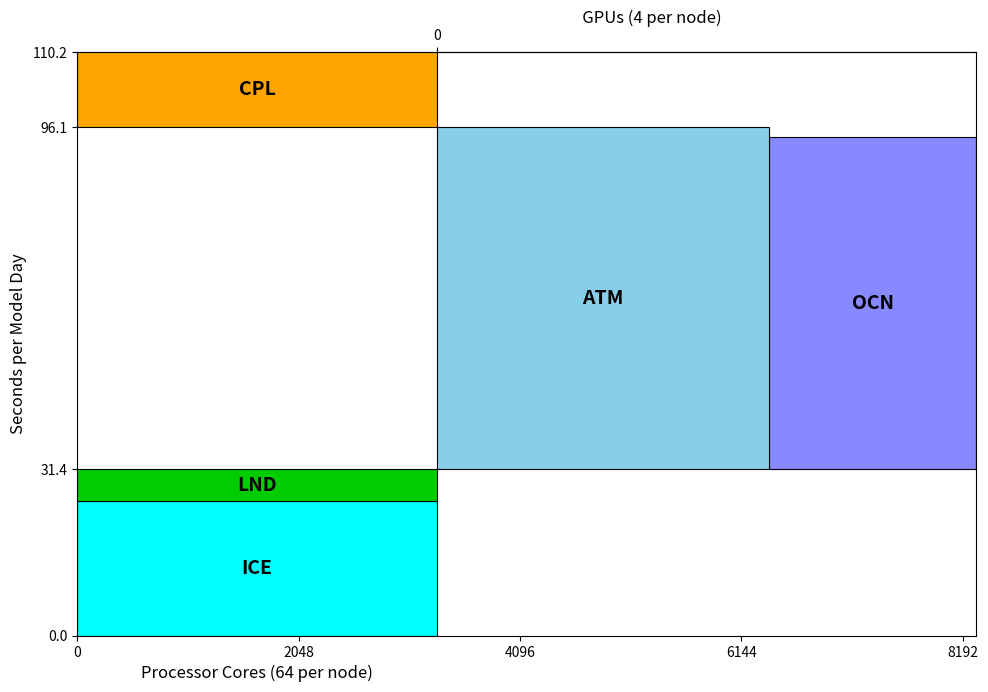

Generate this figure with matplotlib:
"""
Reproduce the PACE runtime processor layout plot.

The chart shows which MPI processor ranks are assigned to each component
of a coupled climate model (e.g. E3SM/CESM).  Each component is drawn as
a filled rectangle whose y-extent gives the processor-rank range for that
component.  CPL (the coupler) spans all ranks; ATM shares the same rank
range as CPL but is drawn with a narrower width to make it visible.

Processor layout for PACE run 224501
-------------------------------------
Component  | color        | ranks (y)       | x-width
-----------+--------------+-----------------+-----------
ICE        | cyan         |    0 –  356     | full
LND        | lime green   |  356 –  375     | full
OCN        | blue-purple  | 1374 – 2312     | full
CPL        | orange       | 2312 – 2419     | full
ATM        | light blue   | 2312 – 2419     | 107 (narrow, drawn over CPL)
"""

import matplotlib.pyplot as plt
import matplotlib.patches as mpatches
import math

# ---------------------------------------------------------------------------
# Data: (label, face_color, x_start, x_end, y_start, y_end)
# x / y values are MPI processor ranks (0-based).
# CPL and ATM share the same rank range; ATM is drawn on top with a narrower
# x-extent so both are visible simultaneously.
# ---------------------------------------------------------------------------
#
#  ATM: 32 nodes and ne128  (so 2x faster)   64.6
#  OCN: 32 nodes (4x slower) and GPUs (10x faster) = 61s
#
TOTAL_PROCS = 52*64   # 128 nodes  64 per node
TOTAL_GPUS = 52*4
GPU_SCALE = 24  # number of GPU units per CPU core

ATM_GPUS=32*4
OCN_GPUS=20*4

t_ice1=0
t_ice2=25.534

t_lnd1=t_ice2
t_lnd2=t_lnd1 + 5.905

t_ocn1=t_lnd2
t_ocn2=t_ocn1 + 98.217* (128.0/(OCN_GPUS/4))/10

t_atm1=t_lnd2
t_atm2=t_atm1+129.279/2

t_cpl1 = max(t_atm2,t_ocn2)
t_cpl2 = t_cpl1 + 14.170

total = 175.333
#if total > t_cpl2:
#  print("Adding other overheads to CPL: original=",t_cpl2," new=",total)
#  t_cpl2=total
  
c_atm1=TOTAL_PROCS
c_atm2=c_atm1 + ATM_GPUS*GPU_SCALE
c_ocn1=c_atm2
c_ocn2=c_ocn1 + OCN_GPUS*GPU_SCALE


  

components = [
    # name    color          x0     x1           y0    y1
    ("ICE",  "cyan",          0, TOTAL_PROCS, t_ice1,  t_ice2),
    ("LND",  "#00CC00",       0, TOTAL_PROCS, t_lnd1,  t_lnd2),
    ("OCN",  "#8888FF",       c_ocn1, c_ocn2, t_ocn1,  t_ocn2),
    ("CPL",  "orange",        0, TOTAL_PROCS, t_cpl1,  t_cpl2),
    # ATM shares the CPL rank range; its narrower x-width distinguishes it
    ("ATM",  "#87CEEB",       c_atm1,  c_atm2, t_atm1,  t_atm2),
]

# ---------------------------------------------------------------------------
# Build figure
# ---------------------------------------------------------------------------
fig, ax = plt.subplots(figsize=(10, 7))

for name, color, x0, x1, y0, y1 in components:
    rect = mpatches.Rectangle(
        (x0, y0), x1 - x0, y1 - y0,
        linewidth=0.8,
        edgecolor="black",
        facecolor=color,
        zorder=2,
    )
    ax.add_patch(rect)

    # Place the label at the visual centre of the rectangle
    cx = (x0 + x1) / 2
    cy = (y0 + y1) / 2
    ax.text(
        cx, cy, name,
        ha="center", va="center",
        fontsize=14, fontweight="bold",
        zorder=3,
    )

# ---------------------------------------------------------------------------
# Axes formatting
# ---------------------------------------------------------------------------
ax.set_xlim(0, TOTAL_PROCS + TOTAL_GPUS*GPU_SCALE)
ax.set_ylim(0, t_cpl2)

# Y-axis ticks match the component boundaries visible in the original plot
yticks = [t_ice1, t_ocn1, t_cpl1, t_cpl2]
ax.set_yticks(yticks)
ax.set_yticklabels([f"{v:.1f}" for v in yticks])

xticks = [0,  2048, 4096, 6144, 8192]
ax.set_xticks(xticks)
ax.set_xticklabels([f"{v:.0f}" for v in xticks])

ax.set_xlabel("Processor Cores (64 per node)", fontsize=12)
ax.xaxis.set_label_coords(0.2,-.05)
ax.set_ylabel("Seconds per Model Day", fontsize=12)

# Top x-axis: (cores - midpoint) / GPU_SCALE, so the centre of the plot is 0.
_mid = TOTAL_PROCS
ax_top = ax.secondary_xaxis(
    "top",
    functions=(
        lambda cores: (cores - _mid) / GPU_SCALE,
        lambda gpu_units: gpu_units * GPU_SCALE + _mid,
    ),
)
top_ticks = [0, 256, 512]
ax_top.set_xticks(top_ticks)
ax_top.set_xticklabels([f"{v:.0f}" for v in top_ticks])
ax_top.set_xlabel(f"                                                                   GPUs (4 per node)", fontsize=12)

ax.tick_params(axis="both", labelsize=10)

plt.tight_layout()
plt.savefig("ne256-frontier128.png", dpi=100, bbox_inches="tight")
plt.show()
